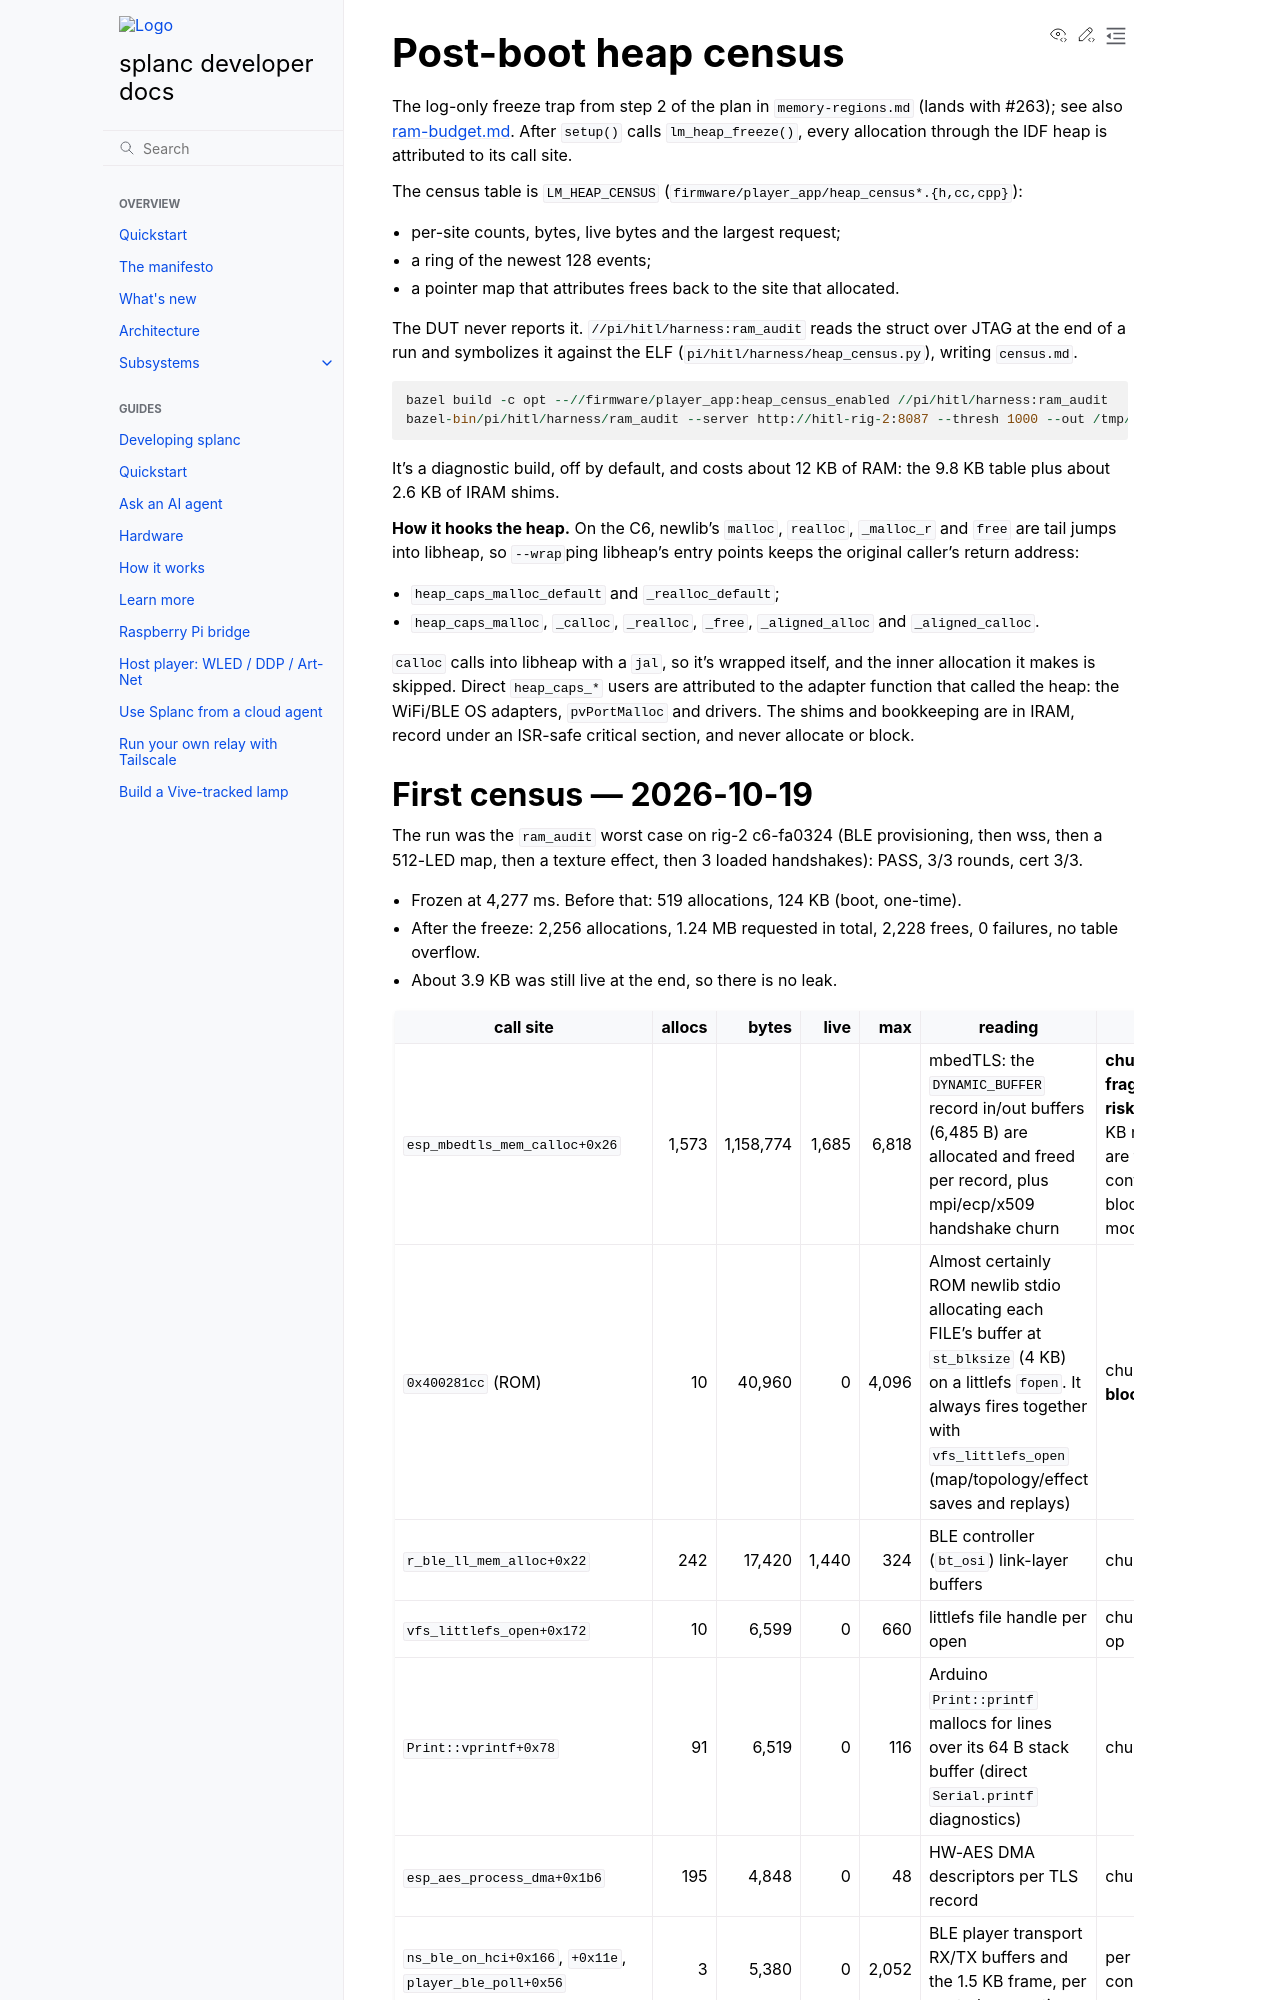

repository: fughilli/splanc · page: pr-preview/pr-492/docs/docs/design/heap-census.html · generator: sphinx

# Post-boot heap census

The log-only freeze trap from step 2 of the plan in `memory-regions.md` (lands with #263); see also [ram-budget.md](ram-budget.md). After `setup()` calls `lm_heap_freeze()`, every allocation through the IDF heap is attributed to its call site.

The census table is `LM_HEAP_CENSUS` (`firmware/player_app/heap_census*.{h,cc,cpp}`):
- per-site counts, bytes, live bytes and the largest request;
- a ring of the newest 128 events;
- a pointer map that attributes frees back to the site that allocated.

The DUT never reports it. `//pi/hitl/harness:ram_audit` reads the struct over JTAG at the end of a run and symbolizes it against the ELF (`pi/hitl/harness/heap_census.py`), writing `census.md`.

```
bazel build -c opt --//firmware/player_app:heap_census_enabled //pi/hitl/harness:ram_audit
bazel-bin/pi/hitl/harness/ram_audit --server http://hitl-rig-2:8087 --thresh 1000 --out /tmp/ra
```

It's a diagnostic build, off by default, and costs about 12 KB of RAM: the 9.8 KB table plus about 2.6 KB of IRAM shims.

**How it hooks the heap.** On the C6, newlib's `malloc`, `realloc`, `_malloc_r` and `free` are tail jumps into libheap, so `--wrap`ping libheap's entry points keeps the original caller's return address:
- `heap_caps_malloc_default` and `_realloc_default`;
- `heap_caps_malloc`, `_calloc`, `_realloc`, `_free`, `_aligned_alloc` and `_aligned_calloc`.

`calloc` calls into libheap with a `jal`, so it's wrapped itself, and the inner allocation it makes is skipped. Direct `heap_caps_*` users are attributed to the adapter function that called the heap: the WiFi/BLE OS adapters, `pvPortMalloc` and drivers. The shims and bookkeeping are in IRAM, record under an ISR-safe critical section, and never allocate or block.
